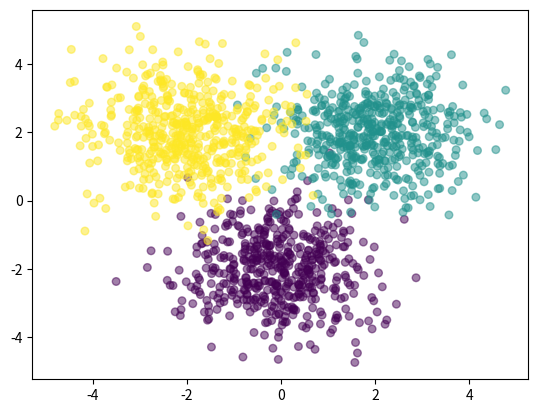

Generate this figure with matplotlib:
import numpy as np
import matplotlib.pyplot as plt
Nclass=500

##@ creat data in normal distribution with different <mu> and <standard deviation>=sigma=1
##@ if we wanted change sigama , it have to multipled with root of standard deviation
x1=np.random.randn(Nclass,2) +np.array([0,-2])
x2=np.random.randn(Nclass,2) +np.array([2,2])
x3=np.random.randn(Nclass,2) +np.array([-2,2])
##@vstack() function is used to stack the sequence of input arrays vertically to make a single array
X=np.vstack([x1,x2,x3]) ##@ number of data=Nclass *3 and number of features=2


y=np.array([0]*Nclass+[1]*Nclass+[2]*Nclass)
plt.scatter(X[:,0],X[:,1],c=y,s=30,alpha=0.5) ##@ c is class for color,classifiying t class of data using change color class
plt.show()

D=2 ##@ dimention of inputs
M=3 ##@ neurons numbers
K=3 ##@ number of classification

w1=np.random.randn(D,M)
b1=np.random.randn(M)
w2=np.random.randn(M,K)
b2=np.random.randn(K)

def forward(X,W1,b1,W2,b2):
    Z=1/1+np.exp(-X.dot(W1)-b1) ##@ sigmoid activation function (1/1+exp(-x))
    A=Z.dot(W2)+b2
    expA=np.exp(A)
    Y=expA/expA.sum(axis=1,keepdims=True)
    return Y

def classification_rate(P,Y):##@Compair two matrix of prediction and real classificatin(train)
    n_correct=0
    n_total=0
    for i in range(len(Y)):
        n_total=n_total+1
        if Y[i]==P[i]:
            n_correct=n_correct+1
    return float(n_correct/n_total)


p_y_given_x=forward(X,w1,b1,w2,b2)
predictin_result=np.argmax(p_y_given_x,axis=1)
print('result of prediction:',classification_rate(predictin_result,y))

assert (len(y)==len(predictin_result))
